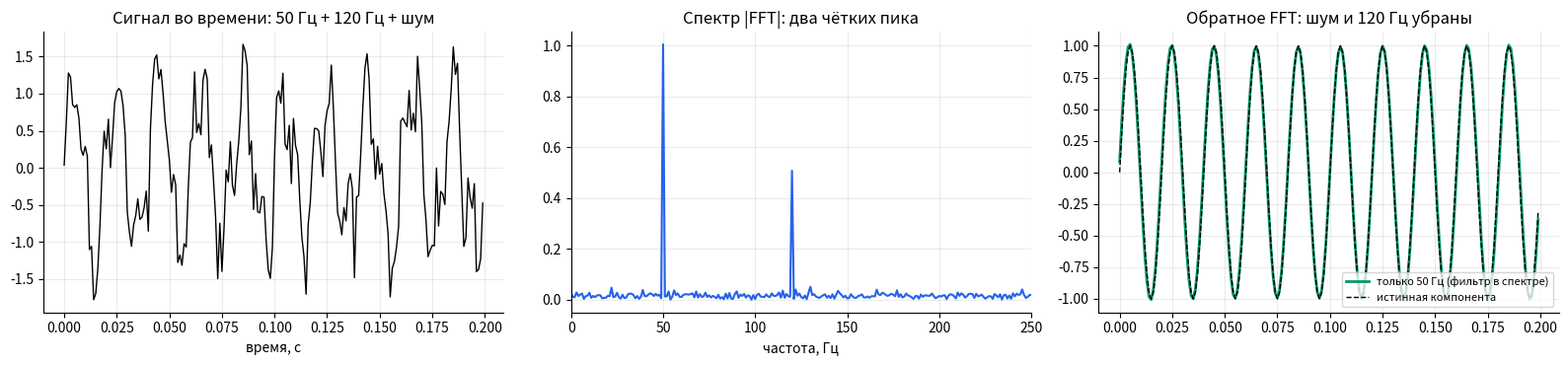

Python code for this plot:
# Colab: всё нужное уже установлено. Локально: pip install -r requirements.txt
import numpy as np
import math
np.set_printoptions(precision=4, suppress=True)

import numpy as np
fs = 1000; t = np.arange(0, 1, 1 / fs)
x = np.sin(2 * np.pi * 50 * t) + 0.5 * np.sin(2 * np.pi * 120 * t)
amp = np.abs(np.fft.rfft(x)) * 2 / t.size; f = np.fft.rfftfreq(t.size, 1 / fs)
print(f[np.argsort(-amp)[:2]], amp[np.argsort(-amp)[:2]].round(2))   # [50. 120.] [1.  0.5]

a, b = np.random.randn(64), np.random.randn(16)
direct = np.convolve(a, b)                                   # длина 64 + 16 − 1 = 79
n = len(a) + len(b) - 1
via_fft = np.fft.irfft(np.fft.rfft(a, n) * np.fft.rfft(b, n), n)
print(np.allclose(direct, via_fft))                          # True

# Помощники для иллюстраций (те же, что в scripts/make_figures.py)
import matplotlib.pyplot as plt
from scipy import stats
C = ["#2563eb", "#dc2626", "#059669", "#d97706", "#7c3aed", "#0891b2"]
plt.rcParams.update({"figure.dpi": 100, "axes.spines.top": False, "axes.spines.right": False,
                     "axes.grid": True, "grid.alpha": 0.25})

def save(fig, name):          # в ноутбуке просто показываем картинку
    fig.tight_layout(); plt.show()

def arrow(ax, v, color, label=None, origin=(0, 0), **kw):
    ax.annotate("", xy=(origin[0] + v[0], origin[1] + v[1]), xytext=origin,
                arrowprops=dict(arrowstyle="-|>", color=color, lw=2.2, **kw))
    if label:
        ax.text(origin[0] + v[0] * 1.08, origin[1] + v[1] * 1.08, label, color=color, fontsize=13, fontweight="bold")

def rosen_like(x, y):
    return 0.5 * x**2 + 4 * y**2

def fourier():
    fs = 1000; t = np.arange(0, 1, 1 / fs)
    rng = np.random.default_rng(0)
    sig = 1.0 * np.sin(2 * np.pi * 50 * t) + 0.5 * np.sin(2 * np.pi * 120 * t) + 0.3 * rng.normal(size=t.size)
    F = np.fft.rfft(sig); freqs = np.fft.rfftfreq(t.size, 1 / fs)
    fig, axes = plt.subplots(1, 3, figsize=(16, 3.8))
    axes[0].plot(t[:200], sig[:200], color="k", lw=1); axes[0].set_title("Сигнал во времени: 50 Гц + 120 Гц + шум")
    axes[0].set_xlabel("время, с")
    axes[1].plot(freqs, 2 * np.abs(F) / t.size, color=C[0], lw=1.5)
    axes[1].set_xlim(0, 250); axes[1].set_xlabel("частота, Гц"); axes[1].set_title("Спектр |FFT|: два чётких пика")
    Ff = F.copy(); Ff[np.abs(freqs - 50) > 3] = 0
    axes[2].plot(t[:200], np.fft.irfft(Ff)[:200], color=C[2], lw=2, label="только 50 Гц (фильтр в спектре)")
    axes[2].plot(t[:200], np.sin(2 * np.pi * 50 * t[:200]), "k--", lw=1, label="истинная компонента")
    axes[2].legend(fontsize=8, loc="lower right"); axes[2].set_title("Обратное FFT: шум и 120 Гц убраны")
    save(fig, "fourier")

fourier()
